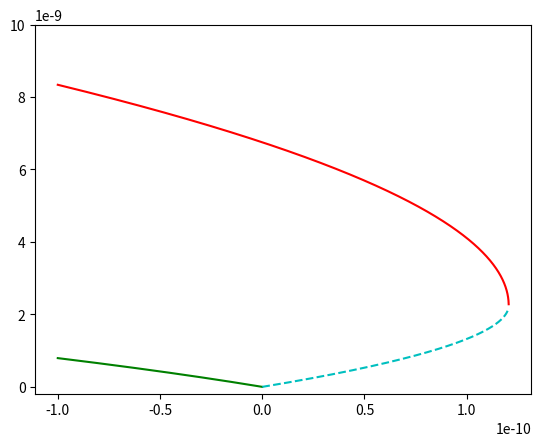

Here is the Python script that generated this plot: (Note: this script raises an exception after producing the figure.)
import numpy as np
import matplotlib.pyplot as plt

# This script is used to reproduce the bifurcation model (Fig 2) of Rahmstorf (1996). Arbitrary values are used in the equation
# To achieve the bifurcation limit he discusses in his paper.

e = np.e
S0 = 35

k = 1.5e-6
alpha = 1.5e-4
beta = 8.0e-4


forcing_1 = np.linspace(-1e-10,1.26e-10, 10000)
T2 = 0
T1 = 20

m = []
for i in range(len(forcing_1)):
    m.append((-.5 * k * alpha * (T2 - T1)) + np.sqrt((k*alpha*(T2 -T1))**2 - 4*k * beta * S0 * forcing_1[i]))


forcing_2 = np.linspace(-1e-10,0,10000)
T2 = 20
T1 = 0

m2 = []
for i in range(len(forcing_2)):
    m2.append((-.5 * k * alpha * (T2 - T1)) + np.sqrt(.25*(k*alpha*(T2 -T1))**2 - k * beta * S0 * forcing_2[i]))


T2 = 0
T1 = 20

m3 = []
forcing_3 = np.linspace(0,1.2e-10,10000)

for i in range(len(forcing_3)):
    m3.append((-.5 * k * alpha * (T2 - T1)) - np.sqrt(.25*(k*alpha*(T2 -T1))**2 - k * beta * S0 * forcing_3[i]))

plt.plot(forcing_1, m, "r")
plt.plot(forcing_2,m2,"g")
plt.plot(forcing_3,m3,"c--")
plt.ylim(-.02e-8,1e-8)
plt.xlim(-1.25e-10,1.5e-10,0)
plt.grid(True)

criticalx = [0,0,k*alpha**2*(T2-T1)**2/(4*beta*S0)]
criticaly = [0,.675e-8, k*alpha*(T1-T2)/2]

plt.plot(criticalx,criticaly, "ko")
plt.ylim(0,1e-8)
plt.xlim(-1.5e-10,1.5e-10)
locs, labels = plt.yticks()
plt.yticks(locs, [0,2,4,6,8,1.0])

locs, labels = plt.xticks()
plt.xticks(locs, [-1.5,-1.0,-0.5,0.0,0.5,1.0,1.5])


plt.ylabel("NADW Flow")
plt.xlabel("Freshwater Forcing ")

plt.text(-.85e-10,.08e-8,"Haline", rotation = -10, weight = "bold" )
plt.text(-.85e-10,.83e-8,"Thermohaline", rotation = -16, weight = "bold" )
plt.text(.8e-10,.49e-8,"Thermal", rotation = -32, weight = "bold" )
plt.text(.65e-10,.065e-8,"(Unstable)", rotation = 12, weight = "bold" )
plt.text(-1.25e-10, .84e-8, " T2 < T1", size = 8, weight = "bold")
plt.text(-1.25e-10, .09e-8, " T2 > T1", size = 8, weight = "bold")
plt.text(1.11e-10, .95e-8, "Bifurcation Limit", rotation = 90, weight = "bold", size = 10)

point1 = [(k*alpha**2*(T2-T1)**2)/(4*beta*S0),(k*alpha**2*(T2-T1)**2)/(4*beta*S0)]
point2 = [-1,1]

present1 = [.58e-10,.65e-10]
present2 = [-1,1]

plt.plot(.615e-10, .54e-8, "yo")
plt.plot(point1, point2, "k--", marker = "o")
plt.plot(present1, present2, "y--")

plt.text(.52e-10, .50e-8,"Approx. Present Climate", rotation = 90, size = 8, weight = "bold")






